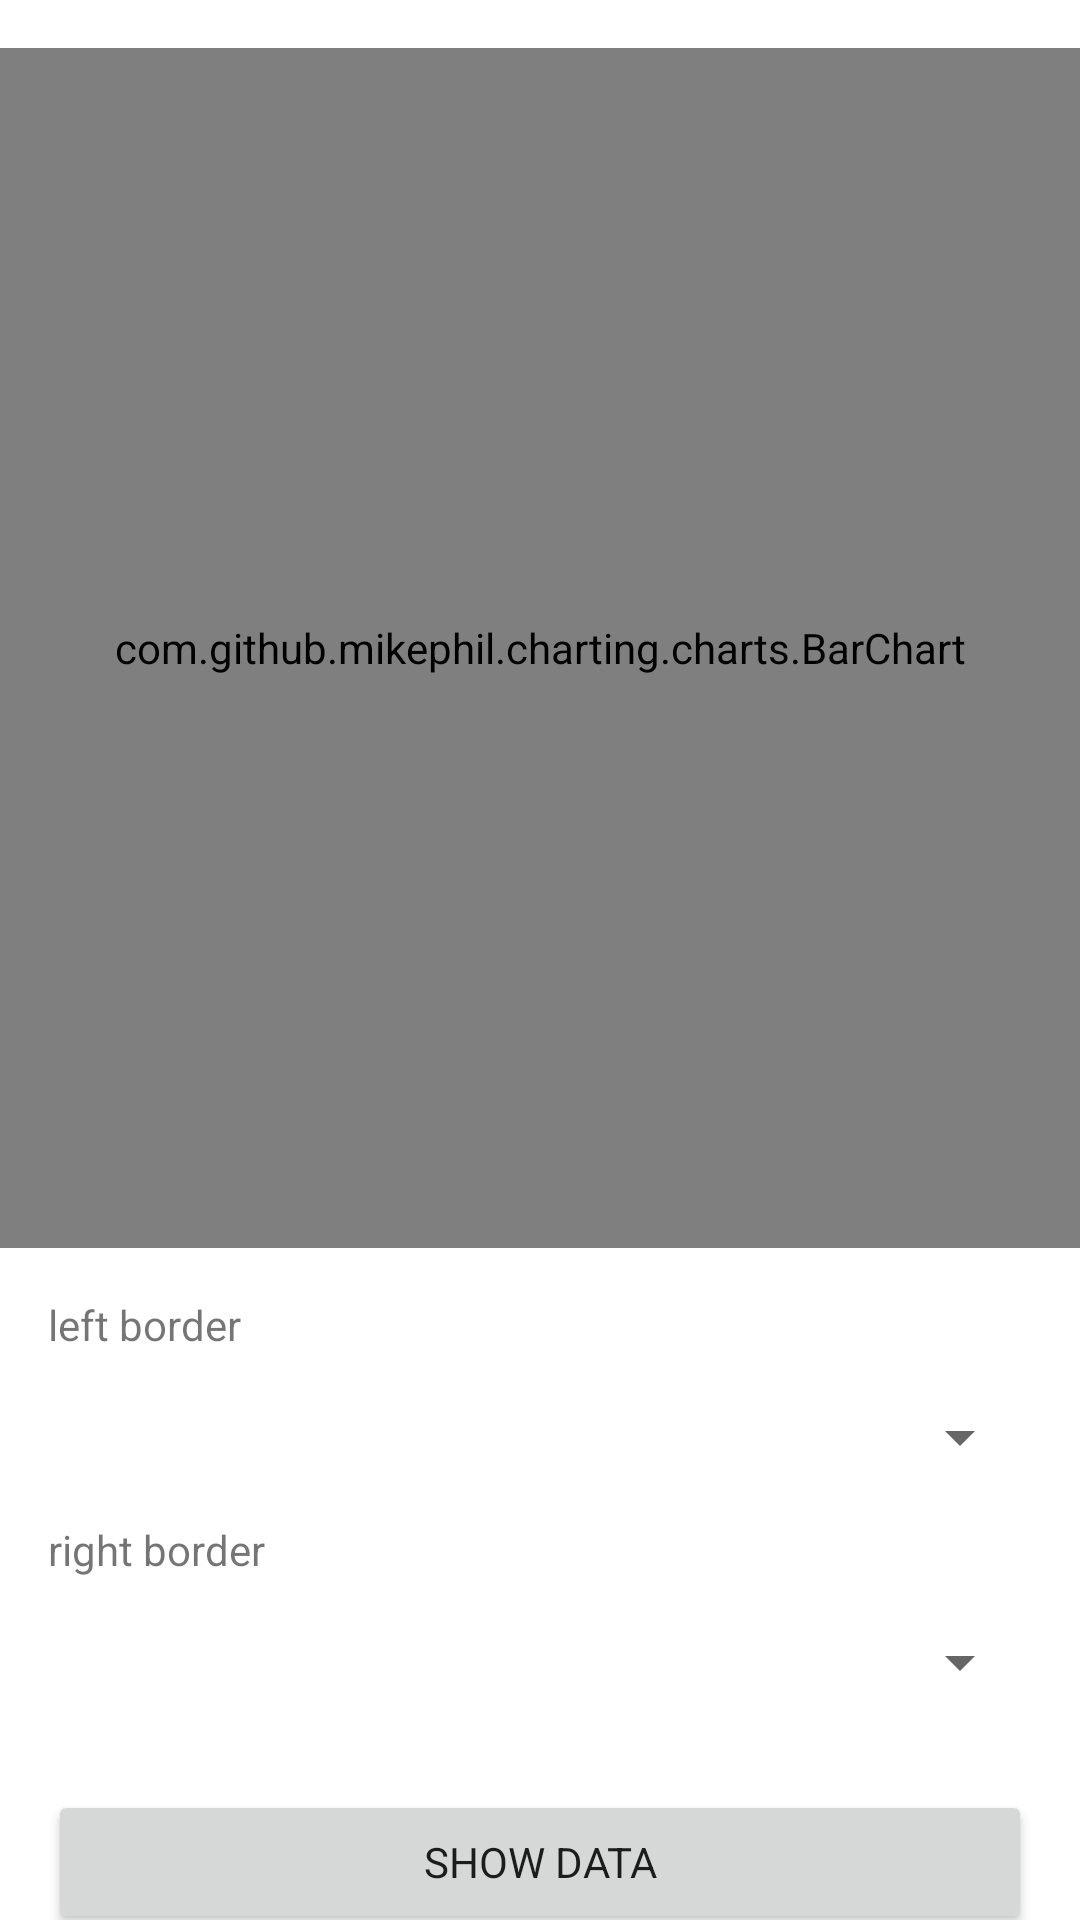

Layout XML and referenced resources for this Android screen:
<!-- AndroidManifest.xml: application theme Theme.FitTrack -->
<!-- res/layout/fragment_stats_week.xml -->
<?xml version="1.0" encoding="utf-8"?>
<androidx.constraintlayout.widget.ConstraintLayout xmlns:android="http://schemas.android.com/apk/res/android"
    xmlns:app="http://schemas.android.com/apk/res-auto"
    xmlns:tools="http://schemas.android.com/tools"
    android:layout_width="match_parent"
    android:layout_height="match_parent">

    <com.github.mikephil.charting.charts.BarChart
        android:id="@+id/bar_graph"
        android:layout_width="match_parent"
        android:layout_height="400dp"
        android:layout_marginTop="16dp"
        app:layout_constraintEnd_toEndOf="parent"
        app:layout_constraintStart_toStartOf="parent"
        app:layout_constraintTop_toTopOf="parent" />

    <TextView
        android:id="@+id/tv_spinner_top"
        android:layout_width="match_parent"
        android:layout_height="wrap_content"
        android:layout_margin="16dp"
        android:text="@string/stats_week_tv_top_text"
        app:layout_constraintTop_toBottomOf="@id/bar_graph" />

    <Spinner
        android:id="@+id/spinner_top"
        android:layout_width="match_parent"
        android:layout_height="wrap_content"
        android:layout_margin="16dp"
        app:layout_constraintEnd_toEndOf="parent"
        app:layout_constraintStart_toStartOf="parent"
        app:layout_constraintTop_toBottomOf="@id/tv_spinner_top" />

    <TextView
        android:id="@+id/tv_spinner_down"
        android:layout_width="match_parent"
        android:layout_height="wrap_content"
        android:layout_margin="16dp"
        android:text="@string/stats_week_tv_bottom_text"
        app:layout_constraintEnd_toEndOf="parent"
        app:layout_constraintStart_toStartOf="parent"
        app:layout_constraintTop_toBottomOf="@id/spinner_top" />

    <Spinner
        android:id="@+id/spinner_down"
        android:layout_width="match_parent"
        android:layout_height="wrap_content"
        android:layout_margin="16dp"
        app:layout_constraintEnd_toEndOf="parent"
        app:layout_constraintStart_toStartOf="parent"
        app:layout_constraintTop_toBottomOf="@id/tv_spinner_down" />

    <TextView
        android:id="@+id/tv_exception"
        android:layout_width="match_parent"
        android:layout_height="wrap_content"
        android:layout_margin="16dp"
        app:layout_constraintEnd_toEndOf="parent"
        app:layout_constraintStart_toStartOf="parent"
        app:layout_constraintTop_toBottomOf="@id/spinner_down" />

    <Button
        android:id="@+id/btn_show"
        android:layout_width="match_parent"
        android:layout_height="wrap_content"
        android:layout_margin="16dp"
        android:text="@string/stats_week_btn_showing_text"
        app:layout_constraintBottom_toBottomOf="parent"
        app:layout_constraintEnd_toEndOf="parent"
        app:layout_constraintStart_toStartOf="parent"
        app:layout_constraintTop_toBottomOf="@id/tv_exception" />


</androidx.constraintlayout.widget.ConstraintLayout>
<!-- resources referenced by this layout -->
<resources>
  <string name="stats_week_btn_showing_text">show data</string>
  <string name="stats_week_tv_bottom_text">right border</string>
  <string name="stats_week_tv_top_text">left border</string>
  <style name="Theme.FitTrack" parent="Theme.MaterialComponents.DayNight.NoActionBar">
          
          <item name="colorPrimary">@color/main_green</item>
          <item name="colorPrimaryVariant">@color/black</item>
          <item name="colorOnPrimary">@color/white</item>
          
          
          <item name="colorSecondary">@color/orange</item>
          <item name="colorSecondaryVariant">@color/teal_700</item>
          <item name="colorOnSecondary">@color/black</item>
          <item name="fontFamily">@font/ubuntu_light</item>
          
          <item name="android:statusBarColor" tools:targetApi="l">?attr/colorPrimaryVariant</item>
          
      </style>
  <color name="main_green">#98A687</color>
  <color name="black">#FF000000</color>
  <color name="white">#FFFFFFFF</color>
  <color name="orange">#FFC978</color>
  <color name="teal_700">#FF018786</color>
</resources>
